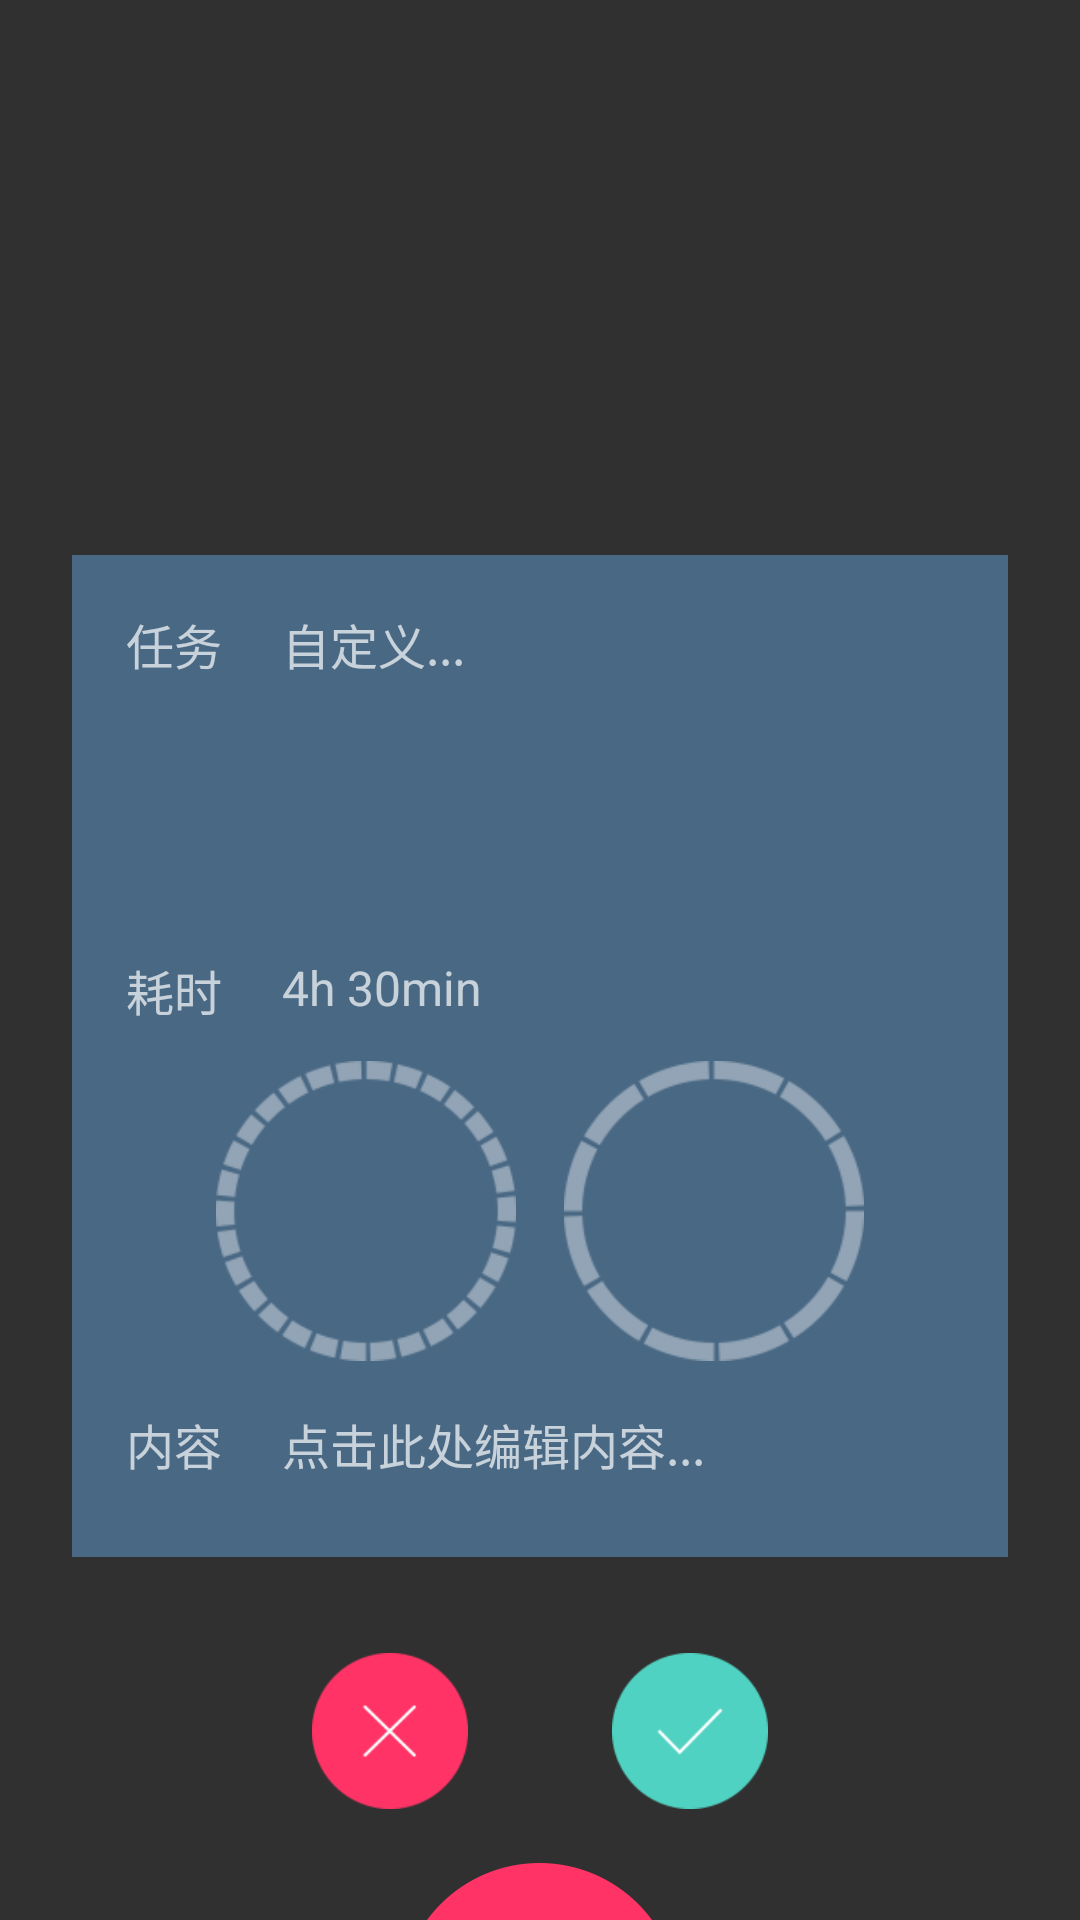

Write the Android layout XML for this screen, with the resource values it uses.
<!-- AndroidManifest.xml: application theme AppTheme.NoActionBar -->
<!-- res/layout/view_add_activity.xml -->
<?xml version="1.0" encoding="utf-8"?>
<RelativeLayout xmlns:android="http://schemas.android.com/apk/res/android"
    android:layout_width="match_parent"
    android:layout_height="match_parent"
    android:layout_gravity="center_horizontal|bottom"
    android:paddingEnd="24dp"
    android:paddingStart="24dp">

    <RelativeLayout
        android:id="@+id/content"
        android:layout_width="match_parent"
        android:layout_height="wrap_content"
        android:layout_above="@+id/btns"
        android:background="#496884"
        android:padding="18dp">

        <TextView
            android:id="@+id/label_1"
            android:layout_width="52dp"
            android:layout_height="wrap_content"
            android:text="任务"
            android:textColor="?android:textColorSecondary"
            android:textSize="16sp" />

        <EditText
            android:id="@+id/name"
            android:layout_width="match_parent"
            android:layout_height="wrap_content"
            android:layout_alignTop="@+id/label_1"
            android:layout_toEndOf="@+id/label_1"
            android:background="@drawable/ed_bg_activity"
            android:gravity="start|top"
            android:hint="自定义..."
            android:maxLines="4"
            android:paddingBottom="8dp"
            android:textColor="?android:textColorSecondary"
            android:textSize="16sp" />

        <GridView
            android:id="@+id/activity_grid"
            android:layout_width="match_parent"
            android:layout_height="64dp"
            android:layout_below="@+id/label_1"
            android:layout_marginStart="48dp"
            android:layout_marginTop="12dp"
            android:gravity="center"
            android:horizontalSpacing="4dp"
            android:listSelector="@null"
            android:numColumns="4"
            android:verticalSpacing="4dp" />

        <TextView
            android:id="@+id/label_2"
            android:layout_width="52dp"
            android:layout_height="wrap_content"
            android:layout_below="@+id/activity_grid"
            android:layout_marginTop="16dp"
            android:text="耗时"
            android:textColor="?android:textColorSecondary"
            android:textSize="16sp" />

        <TextView
            android:layout_width="wrap_content"
            android:layout_height="wrap_content"
            android:layout_alignTop="@+id/label_2"
            android:layout_toEndOf="@+id/label_2"
            android:text="4h 30min"
            android:textColor="?android:textColorSecondary"
            android:textSize="16sp" />

        <LinearLayout
            android:id="@+id/time_view"
            android:layout_width="match_parent"
            android:layout_height="wrap_content"
            android:layout_below="@+id/label_2"
            android:layout_marginTop="12dp"
            android:gravity="center_horizontal"
            android:orientation="horizontal">

            <ImageView
                android:layout_width="100dp"
                android:layout_height="100dp"
                android:src="@drawable/clock_minute" />

            <ImageView
                android:layout_width="100dp"
                android:layout_height="100dp"
                android:layout_marginStart="16dp"
                android:src="@drawable/clock_hour" />
        </LinearLayout>

        <TextView
            android:id="@+id/label_content"
            android:layout_width="52dp"
            android:layout_height="wrap_content"
            android:layout_below="@+id/time_view"
            android:layout_marginTop="16dp"
            android:text="内容"
            android:textColor="?android:textColorSecondary"
            android:textSize="16sp" />

        <EditText
            android:id="@+id/note"
            android:layout_width="match_parent"
            android:layout_height="wrap_content"
            android:layout_alignTop="@+id/label_content"
            android:layout_toEndOf="@+id/label_content"
            android:background="@drawable/ed_bg_activity"
            android:gravity="start|top"
            android:hint="点击此处编辑内容..."
            android:maxLines="4"
            android:paddingBottom="8dp"
            android:textColor="?android:textColorSecondary"
            android:textSize="16sp" />
    </RelativeLayout>

    <LinearLayout
        android:id="@+id/btns"
        android:layout_width="match_parent"
        android:layout_height="wrap_content"
        android:layout_above="@+id/half_img"
        android:layout_marginTop="32dp"
        android:gravity="center_horizontal">

        <Button
            android:id="@+id/btn_close"
            android:layout_width="52dp"
            android:layout_height="52dp"
            android:layout_marginEnd="24dp"
            android:background="@drawable/btn_cancel" />

        <Button
            android:id="@+id/btn_done"
            android:layout_width="52dp"
            android:layout_height="52dp"
            android:layout_marginStart="24dp"
            android:background="@drawable/btn_ok" />
    </LinearLayout>


    <ImageView
        android:id="@+id/half_img"
        android:layout_width="wrap_content"
        android:layout_height="wrap_content"
        android:layout_alignParentBottom="true"
        android:layout_centerHorizontal="true"
        android:layout_marginTop="18dp"
        android:src="@drawable/half_circle" />
</RelativeLayout>
<!-- resources referenced by this layout -->
<resources>
  <!-- drawable btn_cancel: png bitmap (drawable-xxhdpi, 3556 bytes) -->
  <!-- drawable btn_ok: png bitmap (drawable-xxhdpi, 3454 bytes) -->
  <!-- drawable clock_hour: png bitmap (drawable-xxhdpi, 5467 bytes) -->
  <!-- drawable clock_minute: png bitmap (drawable-xxhdpi, 6429 bytes) -->
  <!-- drawable ed_bg_activity (drawable) -->
  <?xml version="1.0" encoding="utf-8"?>
  <selector xmlns:android="http://schemas.android.com/apk/res/android">
      <item android:state_focused="true"> 
          <shape>
              <solid android:color="#8f496884" />
          </shape>
      </item>
      <item>
          <shape>
              <solid android:color="#496884" />
          </shape>
      </item>
  </selector>
  <!-- drawable half_circle: png bitmap (drawable-xxhdpi, 1625 bytes) -->
  <style name="AppTheme.NoActionBar">
          <item name="windowActionBar">false</item>
          <item name="windowNoTitle">true</item>
          <item name="android:windowTranslucentStatus">true</item>
      </style>
</resources>
